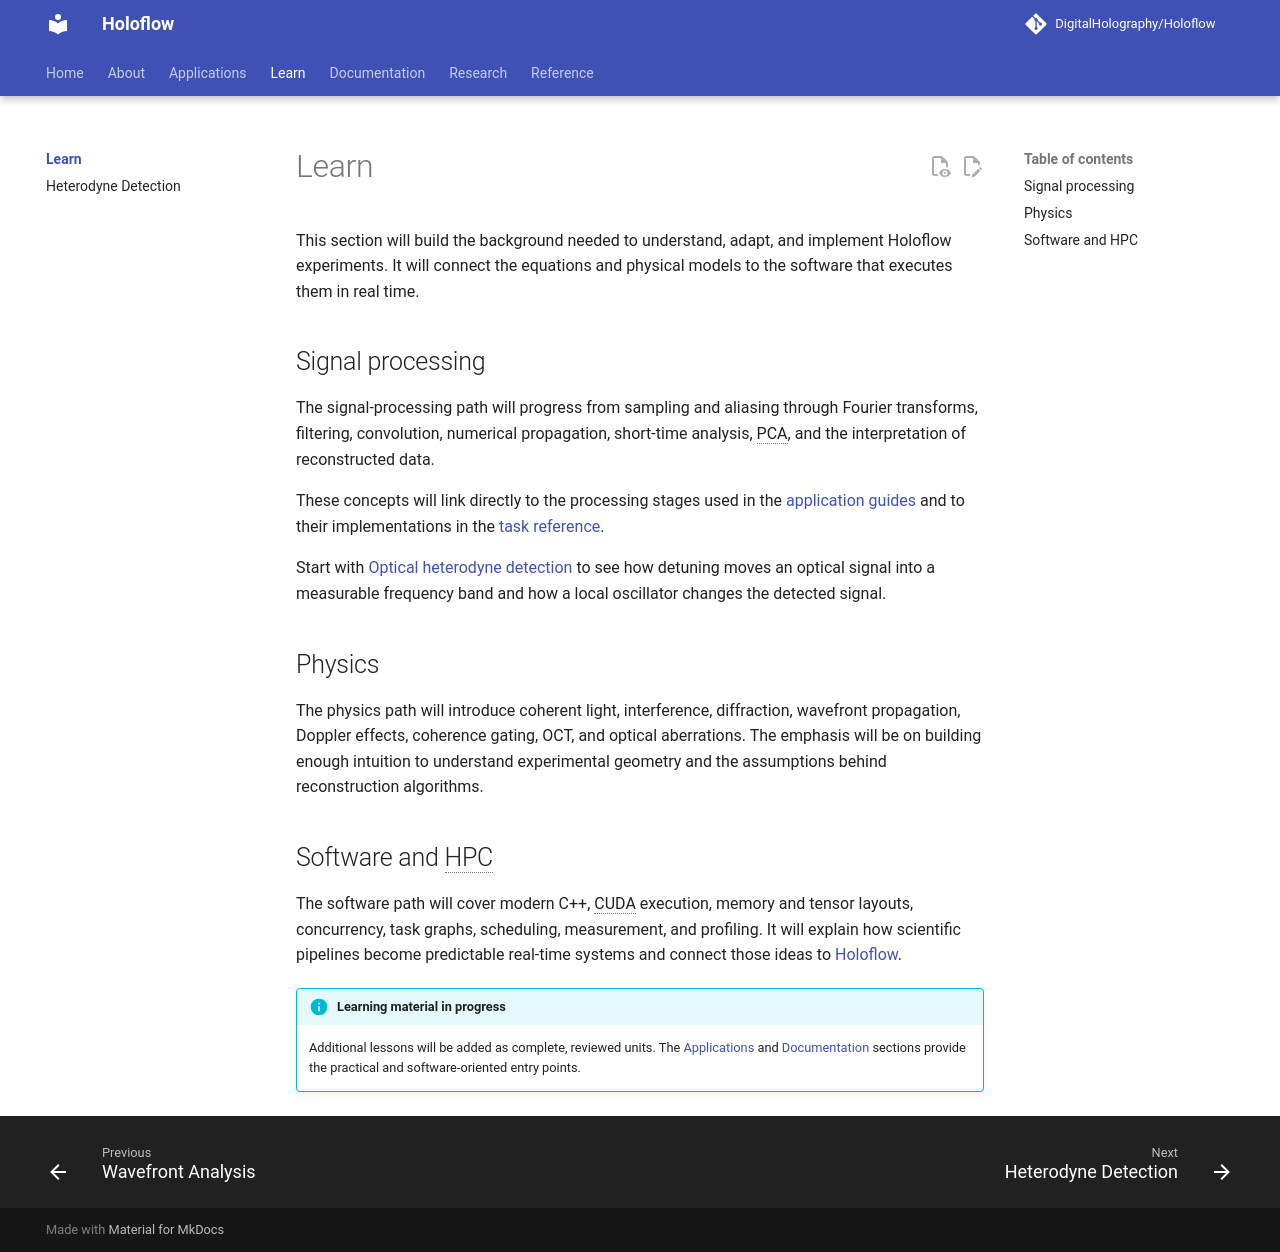

repository: DigitalHolography/Holoflow · page: learn/index.html · generator: mkdocs

# Learn

This section will build the background needed to understand, adapt, and implement Holoflow experiments. It will connect the equations and physical models to the software that executes them in real time.

## Signal processing

The signal-processing path will progress from sampling and aliasing through Fourier transforms, filtering, convolution, numerical propagation, short-time analysis, PCA, and the interpretation of reconstructed data.

These concepts will link directly to the processing stages used in the [application guides](../applications/index.md) and to their implementations in the [task reference](../holovibes/tasks/syncs/fft_shift.md).

Start with [Optical heterodyne detection](heterodyne-detection.md) to see how detuning moves an optical signal into a measurable frequency band and how a local oscillator changes the detected signal.

## Physics

The physics path will introduce coherent light, interference, diffraction, wavefront propagation, Doppler effects, coherence gating, OCT, and optical aberrations. The emphasis will be on building enough intuition to understand experimental geometry and the assumptions behind reconstruction algorithms.

## Software and HPC

The software path will cover modern C++, CUDA execution, memory and tensor layouts, concurrency, task graphs, scheduling, measurement, and profiling. It will explain how scientific pipelines become predictable real-time systems and connect those ideas to [Holoflow](../holoflow/index.md).

!!! info "Learning material in progress"
    Additional lessons will be added as complete, reviewed units. The [Applications](../applications/index.md) and [Documentation](../documentation/index.md) sections provide the practical and software-oriented entry points.
